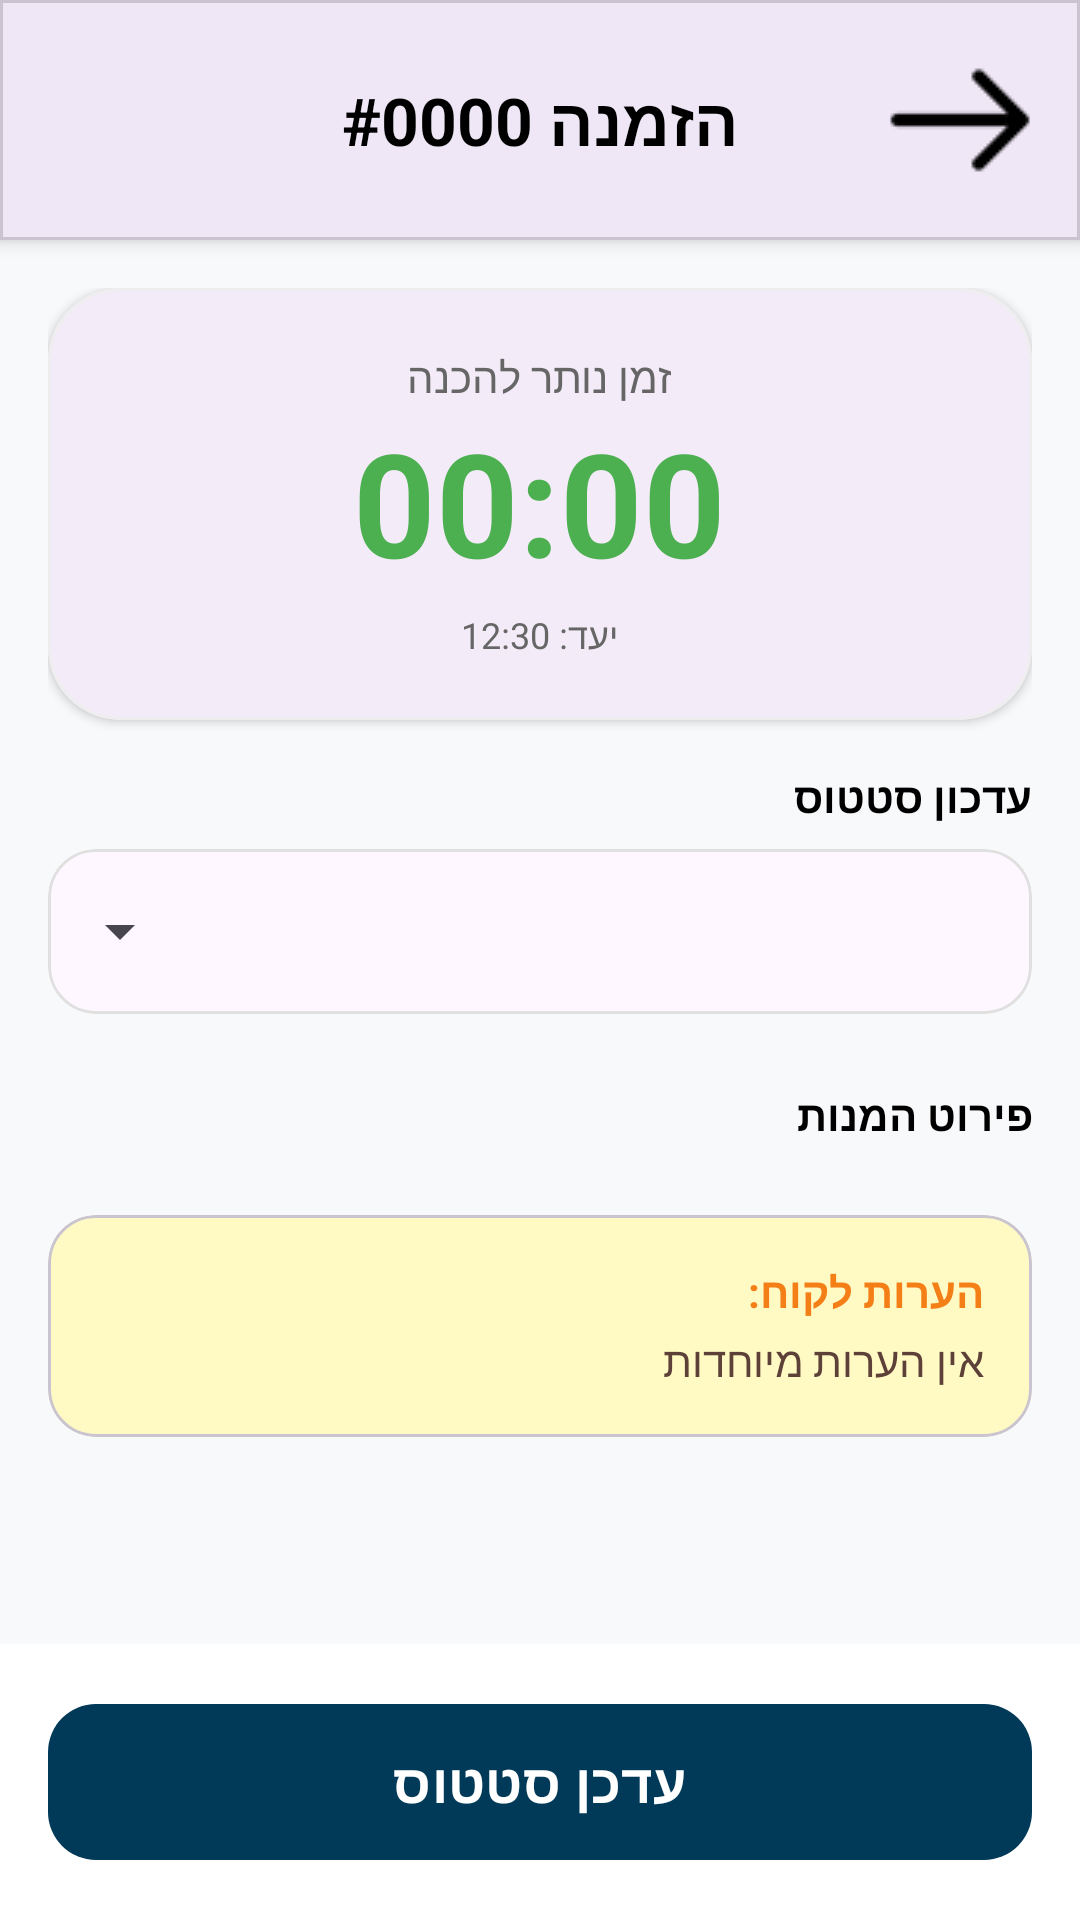

The Android layout XML behind this screen, and the referenced resources:
<!-- AndroidManifest.xml: application theme Theme.Prog1.Fullscreen -->
<!-- res/layout/activity_cook_order_details.xml -->
<?xml version="1.0" encoding="utf-8"?>

<androidx.constraintlayout.widget.ConstraintLayout xmlns:android="http://schemas.android.com/apk/res/android"
    xmlns:app="http://schemas.android.com/apk/res-auto"
    xmlns:tools="http://schemas.android.com/tools"
    android:layout_width="match_parent"
    android:layout_height="match_parent"
    android:background="#F8F9FA"
    android:layoutDirection="rtl">

    
    <com.google.android.material.card.MaterialCardView
        android:id="@+id/headerCard"
        android:layout_width="match_parent"
        android:layout_height="wrap_content"
        app:cardElevation="4dp"
        app:cardCornerRadius="0dp"
        app:layout_constraintTop_toTopOf="parent">

        <androidx.constraintlayout.widget.ConstraintLayout
            android:layout_width="match_parent"
            android:layout_height="wrap_content"
            android:padding="16dp">

            <ImageButton
                android:id="@+id/btnBack"
                android:layout_width="48dp"
                android:layout_height="48dp"
                android:background="?attr/selectableItemBackgroundBorderless"
                android:src="@drawable/back_arrow"
                app:layout_constraintBottom_toBottomOf="parent"
                app:layout_constraintStart_toStartOf="parent"
                app:layout_constraintTop_toTopOf="parent"
                app:tint="@color/black" />

            <TextView
                android:id="@+id/tvOrderTitle"
                android:layout_width="wrap_content"
                android:layout_height="wrap_content"
                android:text="הזמנה #0000"
                android:textColor="@color/black"
                android:textSize="22sp"
                android:textStyle="bold"
                app:layout_constraintBottom_toBottomOf="parent"
                app:layout_constraintEnd_toEndOf="parent"
                app:layout_constraintStart_toStartOf="parent"
                app:layout_constraintTop_toTopOf="parent" />

        </androidx.constraintlayout.widget.ConstraintLayout>
    </com.google.android.material.card.MaterialCardView>

    <ScrollView
        android:layout_width="match_parent"
        android:layout_height="0dp"
        app:layout_constraintBottom_toTopOf="@id/bottomActions"
        app:layout_constraintTop_toBottomOf="@id/headerCard">

        <LinearLayout
            android:layout_width="match_parent"
            android:layout_height="wrap_content"
            android:orientation="vertical"
            android:padding="16dp">

            
            <com.google.android.material.card.MaterialCardView
                android:layout_width="match_parent"
                android:layout_height="wrap_content"
                android:layout_marginBottom="16dp"
                app:cardCornerRadius="24dp"
                app:cardElevation="2dp"
                app:strokeColor="#EEEEEE"
                app:strokeWidth="1dp">

                <LinearLayout
                    android:layout_width="match_parent"
                    android:layout_height="wrap_content"
                    android:gravity="center"
                    android:orientation="vertical"
                    android:padding="20dp">

                    <TextView
                        android:layout_width="wrap_content"
                        android:layout_height="wrap_content"
                        android:text="זמן נותר להכנה"
                        android:textColor="@color/gray"
                        android:textSize="14sp" />

                    <TextView
                        android:id="@+id/tvTimer"
                        android:layout_width="wrap_content"
                        android:layout_height="wrap_content"
                        android:text="00:00"
                        android:textColor="#4CAF50"
                        android:textSize="48sp"
                        android:textStyle="bold" />

                    <TextView
                        android:id="@+id/tvTargetTime"
                        android:layout_width="wrap_content"
                        android:layout_height="wrap_content"
                        android:layout_marginTop="4dp"
                        android:text="יעד: 12:30"
                        android:textColor="@color/gray"
                        android:textSize="12sp" />
                </LinearLayout>
            </com.google.android.material.card.MaterialCardView>

            
            <TextView
                android:layout_width="wrap_content"
                android:layout_height="wrap_content"
                android:layout_marginBottom="8dp"
                android:text="עדכון סטטוס"
                android:textColor="@color/black"
                android:textStyle="bold" />

            <com.google.android.material.card.MaterialCardView
                android:layout_width="match_parent"
                android:layout_height="wrap_content"
                android:layout_marginBottom="24dp"
                app:cardCornerRadius="16dp"
                app:cardElevation="0dp"
                app:strokeColor="#E0E0E0"
                app:strokeWidth="1dp">

                <Spinner
                    android:id="@+id/spinStatus"
                    android:layout_width="match_parent"
                    android:layout_height="55dp"
                    android:padding="8dp" />
            </com.google.android.material.card.MaterialCardView>

            
            <TextView
                android:layout_width="wrap_content"
                android:layout_height="wrap_content"
                android:layout_marginBottom="8dp"
                android:text="פירוט המנות"
                android:textColor="@color/black"
                android:textStyle="bold" />

            <androidx.recyclerview.widget.RecyclerView
                android:id="@+id/rvOrderItems"
                android:layout_width="match_parent"
                android:layout_height="wrap_content"
                android:nestedScrollingEnabled="false"
                tools:listitem="@layout/recyclerview_item_order" />

            
            <com.google.android.material.card.MaterialCardView
                android:id="@+id/notesCard"
                android:layout_width="match_parent"
                android:layout_height="wrap_content"
                android:layout_marginTop="16dp"
                android:layout_marginBottom="16dp"
                app:cardBackgroundColor="#FFF9C4"
                app:cardCornerRadius="16dp"
                app:cardElevation="0dp">
                <LinearLayout
                    android:layout_width="match_parent"
                    android:layout_height="wrap_content"
                    android:orientation="vertical"
                    android:padding="16dp">
                    <TextView
                        android:layout_width="wrap_content"
                        android:layout_height="wrap_content"
                        android:text="הערות לקוח:"
                        android:textStyle="bold"
                        android:textColor="#F57F17"/>
                    <TextView
                        android:id="@+id/tvCustomerNotes"
                        android:layout_width="match_parent"
                        android:layout_height="wrap_content"
                        android:layout_marginTop="4dp"
                        android:text="אין הערות מיוחדות"
                        android:textColor="#5D4037"/>
                </LinearLayout>
            </com.google.android.material.card.MaterialCardView>

        </LinearLayout>
    </ScrollView>

    <LinearLayout
        android:id="@+id/bottomActions"
        android:layout_width="match_parent"
        android:layout_height="wrap_content"
        android:background="@color/white"
        android:padding="16dp"
        app:layout_constraintBottom_toBottomOf="parent">

        <com.google.android.material.button.MaterialButton
            android:id="@+id/btnUpdateOrder"
            android:layout_width="match_parent"
            android:layout_height="60dp"
            android:text="עדכן סטטוס"
            android:textSize="18sp"
            android:textStyle="bold"
            app:cornerRadius="16dp"
            app:backgroundTint="#003A58" />
    </LinearLayout>

</androidx.constraintlayout.widget.ConstraintLayout>
<!-- res/layout/recyclerview_item_order.xml (included above) -->
<?xml version="1.0" encoding="utf-8"?>

<com.google.android.material.card.MaterialCardView xmlns:android="http://schemas.android.com/apk/res/android"
    xmlns:app="http://schemas.android.com/apk/res-auto"
    xmlns:tools="http://schemas.android.com/tools"
    android:layout_width="match_parent"
    android:layout_height="wrap_content"
    android:layout_marginStart="16dp"
    android:layout_marginTop="8dp"
    android:layout_marginEnd="16dp"
    android:layout_marginBottom="8dp"
    app:cardCornerRadius="16dp"
    app:cardElevation="2dp">

    <androidx.constraintlayout.widget.ConstraintLayout
        android:layout_width="match_parent"
        android:layout_height="wrap_content"
        android:background="@color/card_background_cream"
        android:padding="12dp"
        android:layoutDirection="rtl">

        <com.google.android.material.imageview.ShapeableImageView
            android:id="@+id/ivProductImage"
            android:layout_width="64dp"
            android:layout_height="64dp"
            android:scaleType="centerCrop"
            app:layout_constraintBottom_toBottomOf="parent"
            app:layout_constraintStart_toStartOf="parent"
            app:layout_constraintTop_toTopOf="parent"
            app:shapeAppearanceOverlay="@style/ShapeAppearance.Material3.Corner.Medium"
            android:src="@drawable/ic_product_placeholder"
            tools:src="@drawable/ic_product_placeholder" />

        <TextView
            android:id="@+id/tvProductName"
            android:layout_width="0dp"
            android:layout_height="wrap_content"
            android:layout_marginStart="16dp"
            android:layout_marginEnd="8dp"
            android:ellipsize="end"
            android:maxLines="1"
            android:textAppearance="@style/TextAppearance.Material3.BodyLarge"
            android:textStyle="bold"
            android:textDirection="rtl"
            app:layout_constraintEnd_toStartOf="@+id/llQuantityContainer"
            app:layout_constraintStart_toEndOf="@+id/ivProductImage"
            app:layout_constraintTop_toTopOf="@+id/ivProductImage"
            tools:text="שם המוצר" />

        <TextView
            android:id="@+id/tvProductPrice"
            android:layout_width="wrap_content"
            android:layout_height="wrap_content"
            android:layout_marginTop="4dp"
            android:textAppearance="@style/TextAppearance.Material3.BodyMedium"
            android:textColor="?android:attr/textColorSecondary"
            android:textDirection="rtl"
            app:layout_constraintStart_toStartOf="@+id/tvProductName"
            app:layout_constraintTop_toBottomOf="@+id/tvProductName"
            tools:text="₪0.00" />

        <ImageButton
            android:id="@+id/btnEditItem"
            android:layout_width="32dp"
            android:layout_height="32dp"
            android:layout_marginEnd="16dp"
            android:background="@drawable/bg_quantity_button_light_green"
            android:padding="8dp"
            android:scaleType="centerInside"
            android:src="@drawable/ic_edit"
            android:contentDescription="@string/profile_edit_title"
            app:layout_constraintBottom_toBottomOf="@+id/llQuantityContainer"
            app:layout_constraintEnd_toStartOf="@+id/llQuantityContainer"
            app:layout_constraintTop_toTopOf="@+id/llQuantityContainer" />

        <LinearLayout
            android:id="@+id/llQuantityContainer"
            android:layout_width="wrap_content"
            android:layout_height="wrap_content"
            android:gravity="center_vertical"
            android:orientation="horizontal"
            app:layout_constraintBottom_toBottomOf="parent"
            app:layout_constraintEnd_toEndOf="parent"
            app:layout_constraintTop_toTopOf="parent">

            <ImageButton
                android:id="@+id/btnDecreaseQuantity"
                android:layout_width="32dp"
                android:layout_height="32dp"
                android:background="@drawable/bg_quantity_button_light_red"
                android:padding="8dp"
                android:scaleType="centerInside"
                android:src="@drawable/ic_bin"
                android:contentDescription="@null" />

            <TextView
                android:id="@+id/tvQuantity"
                android:layout_width="wrap_content"
                android:layout_height="wrap_content"
                android:layout_marginStart="12dp"
                android:layout_marginEnd="12dp"
                android:textAppearance="@style/TextAppearance.Material3.BodyLarge"
                android:textStyle="bold"
                tools:text="1" />

            <ImageButton
                android:id="@+id/btnIncreaseQuantity"
                android:layout_width="32dp"
                android:layout_height="32dp"
                android:background="@drawable/bg_quantity_button_light_blue"
                android:padding="8dp"
                android:scaleType="centerInside"
                android:src="@drawable/ic_plus_black"
                android:contentDescription="@null" />

        </LinearLayout>

    </androidx.constraintlayout.widget.ConstraintLayout>

</com.google.android.material.card.MaterialCardView>
<!-- resources referenced by this layout -->
<resources>
  <color name="black">#FF000000</color>
  <color name="card_background_cream">#FFF7E9</color>
  <color name="gray">#666666</color>
  <color name="white">#FFFFFFFF</color>
  <!-- drawable back_arrow: png bitmap (drawable, 858 bytes) -->
  <!-- drawable bg_quantity_button_light_blue (drawable) -->
  <?xml version="1.0" encoding="utf-8"?>
  
  <shape xmlns:android="http://schemas.android.com/apk/res/android"
      android:shape="oval">
      <solid android:color="@color/sky" />
  </shape>
  <!-- drawable bg_quantity_button_light_green (drawable) -->
  <?xml version="1.0" encoding="utf-8"?>
  
  <shape xmlns:android="http://schemas.android.com/apk/res/android"
      android:shape="oval">
      <solid android:color="@color/mint" />
  </shape>
  <!-- drawable bg_quantity_button_light_red (drawable) -->
  <?xml version="1.0" encoding="utf-8"?>
  
  <shape xmlns:android="http://schemas.android.com/apk/res/android"
      android:shape="oval">
      <solid android:color="@color/rose" />
  </shape>
  <!-- drawable ic_plus_black: png bitmap (drawable, 875 bytes) -->
  <string name="profile_edit_title">עריכת פרופיל</string>
  <style name="Theme.Prog1.Fullscreen" parent="Theme.Material3.Light.NoActionBar">
          <item name="android:windowFullscreen">true</item>
          <item name="android:windowLayoutInDisplayCutoutMode">shortEdges</item>
          <item name="android:statusBarColor">@android:color/transparent</item>
          <item name="android:navigationBarColor">@android:color/transparent</item>
          
          <item name="android:windowBackground">@color/cloud</item>
          <item name="android:textColorPrimary">@android:color/black</item>
          <item name="android:textColor">@android:color/black</item>
      </style>
  <color name="sky">#CFEAFF</color>
  <color name="mint">#C7F2E3</color>
  <color name="rose">#F4C1C1</color>
  <color name="cloud">#ECECEC</color>
</resources>
